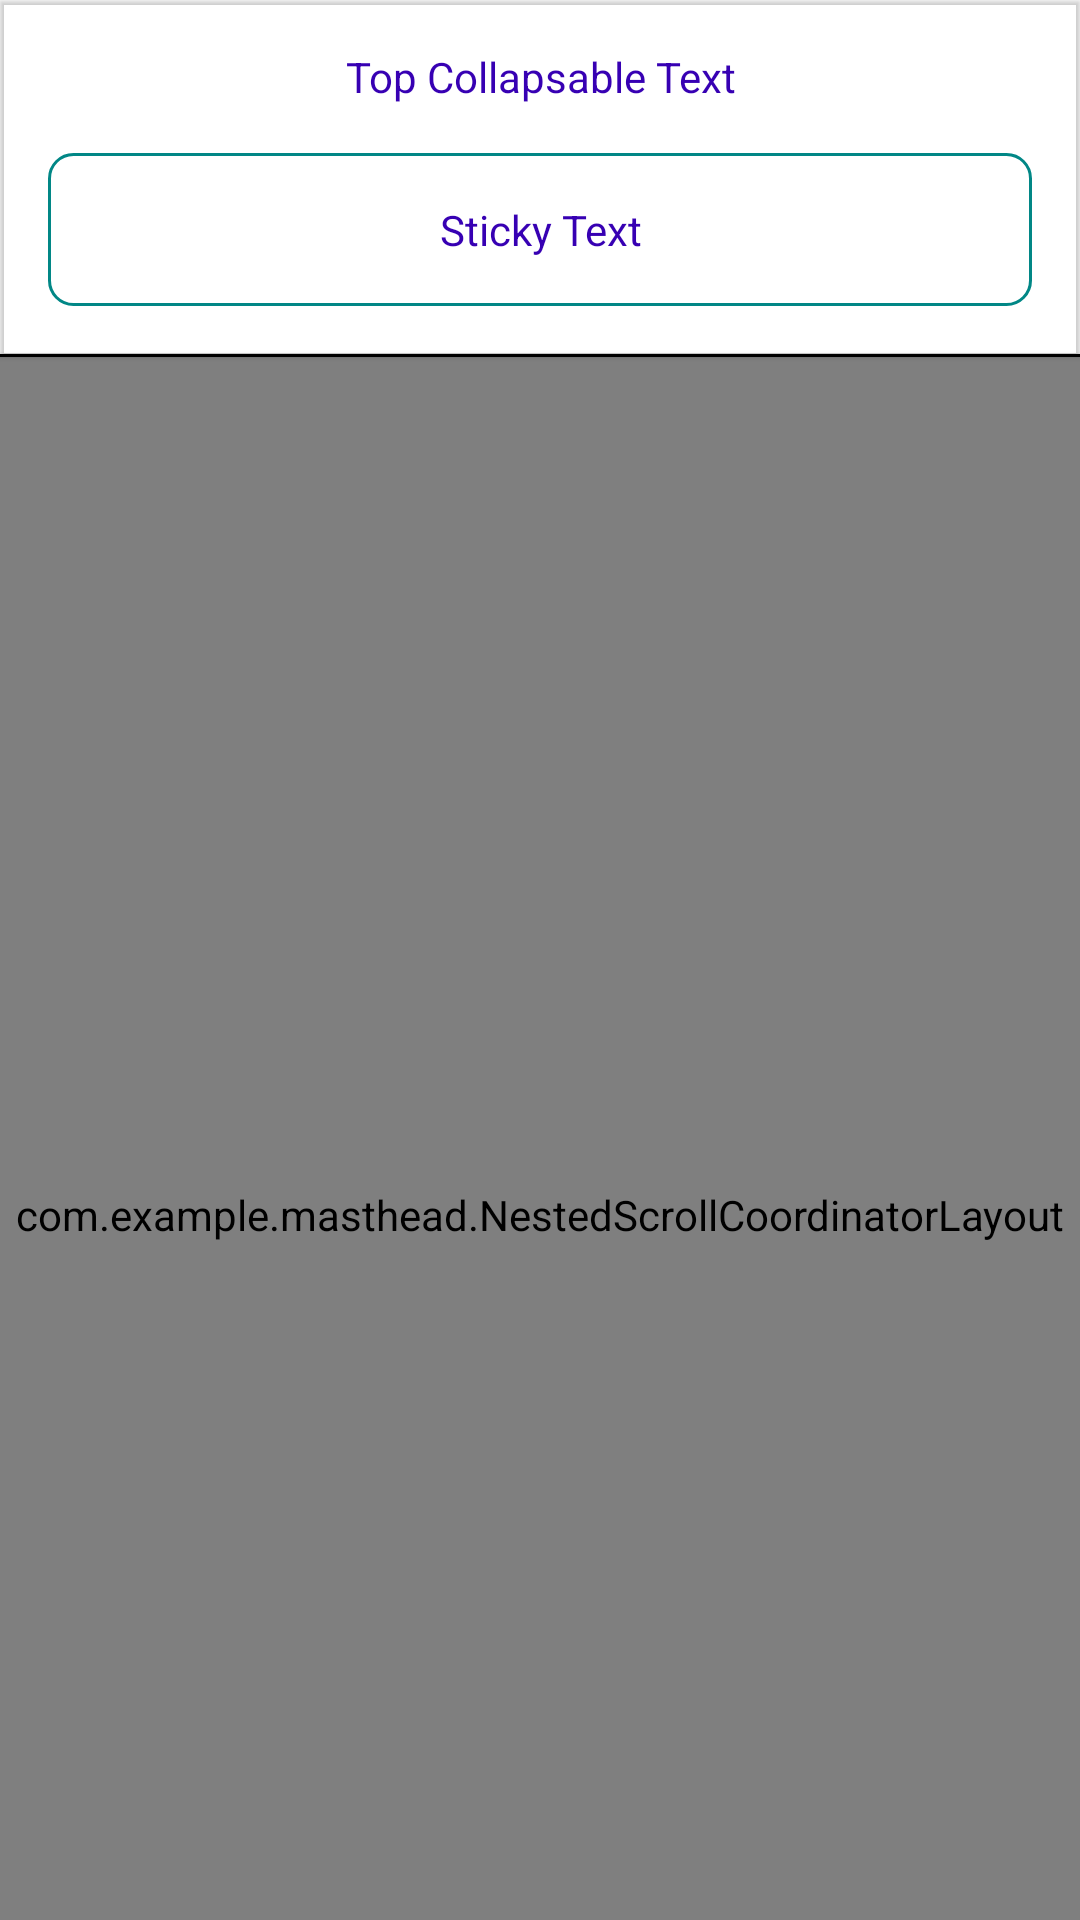

Android layout source for this screen:
<!-- AndroidManifest.xml: application theme Theme.MastHead -->
<!-- res/layout/activity_main.xml -->
<?xml version="1.0" encoding="utf-8"?>
<androidx.constraintlayout.widget.ConstraintLayout xmlns:android="http://schemas.android.com/apk/res/android"
    xmlns:app="http://schemas.android.com/apk/res-auto"
    android:layout_width="match_parent"
    android:layout_height="match_parent"
    android:layout_marginBottom="48dp"
    android:background="@color/white">


    <androidx.coordinatorlayout.widget.CoordinatorLayout
        android:layout_width="match_parent"
        android:layout_height="0dp"
        android:background="@color/white"
        android:clipChildren="false"
        app:layout_constraintBottom_toBottomOf="parent"
        app:layout_constraintTop_toTopOf="parent">

        <com.google.android.material.appbar.AppBarLayout
            android:id="@+id/appbarLayout"
            android:layout_width="match_parent"
            android:layout_height="wrap_content"
            android:background="@android:color/transparent"
            android:fitsSystemWindows="true"
            app:elevation="1dp">

            <com.google.android.material.appbar.CollapsingToolbarLayout
                android:layout_width="match_parent"
                android:layout_height="wrap_content"
                app:layout_scrollFlags="scroll|enterAlways">

                <TextView
                    android:id="@+id/tv_collapsable"
                    android:layout_width="match_parent"
                    android:layout_height="wrap_content"
                    android:gravity="center"
                    android:paddingTop="16dp"
                    android:paddingBottom="16dp"
                    android:text="@string/collapsable_text"
                    android:textColor="@color/purple_700"
                    app:layout_collapseMode="parallax"
                    app:layout_collapseParallaxMultiplier="0.7" />
            </com.google.android.material.appbar.CollapsingToolbarLayout>

            <LinearLayout
                android:layout_width="match_parent"
                android:layout_height="wrap_content"
                android:background="@android:color/transparent"
                android:orientation="vertical"
                android:translationZ="2dp">

                <TextView
                    android:layout_width="match_parent"
                    android:layout_height="wrap_content"
                    android:layout_marginStart="16dp"
                    android:layout_marginEnd="16dp"
                    android:layout_marginBottom="16dp"
                    android:background="@drawable/rounded_bg"
                    android:gravity="center"
                    android:padding="16dp"
                    android:text="@string/sticky_text"
                    android:textColor="@color/purple_700" />

                <View
                    android:id="@+id/divider"
                    android:layout_width="match_parent"
                    android:layout_height="1dp"
                    android:layout_gravity="bottom"
                    android:background="@color/black"
                    android:elevation="1dp" />
            </LinearLayout>

        </com.google.android.material.appbar.AppBarLayout>

        <com.example.masthead.NestedScrollCoordinatorLayout
            android:id="@+id/nsv"
            android:layout_width="match_parent"
            android:layout_height="match_parent"
            android:clipChildren="false"
            android:clipToPadding="false"
            android:translationZ="-1dp"
            app:layout_behavior="@string/appbar_scrolling_view_behavior">

            <View
                android:id="@+id/colorBG"
                android:layout_width="match_parent"
                android:layout_height="300dp"
                android:background="@drawable/bottom_curve"
                android:translationY="-200dp"
                android:translationZ="-2dp" />

            <com.google.android.material.appbar.AppBarLayout
                android:id="@+id/appBarLayout2"
                android:layout_width="match_parent"
                android:layout_height="wrap_content"
                android:background="@android:color/transparent">

                <com.google.android.material.appbar.CollapsingToolbarLayout
                    android:layout_width="match_parent"
                    android:layout_height="wrap_content"
                    app:layout_scrollFlags="scroll|exitUntilCollapsed">

                    <TextView
                        android:layout_width="match_parent"
                        android:layout_height="wrap_content"
                        android:gravity="center"
                        android:paddingTop="40dp"
                        android:paddingBottom="40dp"
                        android:text="@string/bottom_collapsable_text"
                        android:textColor="@color/purple_700"
                        app:layout_collapseMode="parallax"
                        app:layout_collapseParallaxMultiplier="0.5" />
                </com.google.android.material.appbar.CollapsingToolbarLayout>
            </com.google.android.material.appbar.AppBarLayout>

            <FrameLayout
                android:layout_width="match_parent"
                android:layout_height="match_parent"
                android:background="@color/white"
                app:layout_behavior="@string/appbar_scrolling_view_behavior" >

                <androidx.recyclerview.widget.RecyclerView
                    android:id="@+id/recyclerview"
                    android:layout_width="match_parent"
                    android:layout_height="match_parent" />
            </FrameLayout>
        </com.example.masthead.NestedScrollCoordinatorLayout>

    </androidx.coordinatorlayout.widget.CoordinatorLayout>
</androidx.constraintlayout.widget.ConstraintLayout>
<!-- resources referenced by this layout -->
<resources>
  <!-- drawable bottom_curve (drawable) -->
  <shape xmlns:android="http://schemas.android.com/apk/res/android"
      android:shape="rectangle">
      <corners
          android:bottomLeftRadius="20dp"
          android:bottomRightRadius="20dp"/>
      <gradient
          android:type="linear"
          android:angle="90"
          android:startColor="#E5D2F4"
          android:endColor="#FFFFFF" />
  
  </shape>
  <!-- drawable rounded_bg (drawable) -->
  <shape xmlns:android="http://schemas.android.com/apk/res/android"
      android:shape="rectangle">
      <corners
          android:radius="8dp"/>
      <solid
          android:color="@color/white" />
      <stroke
          android:color="@color/teal_700"
          android:width="1dp"/>
  
  </shape>
  <string name="bottom_collapsable_text">Bottom Collapsable Text</string>
  <string name="collapsable_text">Top Collapsable Text</string>
  <string name="sticky_text">Sticky Text</string>
  <style name="Theme.MastHead" parent="Theme.MaterialComponents.DayNight.NoActionBar">
          
          <item name="colorPrimary">@color/purple_500</item>
          <item name="colorPrimaryVariant">@color/purple_700</item>
          <item name="colorOnPrimary">@color/white</item>
          
          <item name="colorSecondary">@color/teal_200</item>
          <item name="colorSecondaryVariant">@color/teal_700</item>
          <item name="colorOnSecondary">@color/black</item>
          
  
          <item name="android:windowTranslucentStatus">true</item>
          <item name="android:windowTranslucentNavigation">true</item>
          
      </style>
  <!-- not gathered from this repository: default colours our renderer supplied (Android Studio template values) -->
  <color name="purple_500">#FF6200EE</color>
  <color name="purple_700">#FF3700B3</color>
  <color name="teal_200">#FF03DAC5</color>
  <color name="teal_700">#FF018786</color>
  <color name="black">#FF000000</color>
  <color name="white">#FFFFFFFF</color>
</resources>
